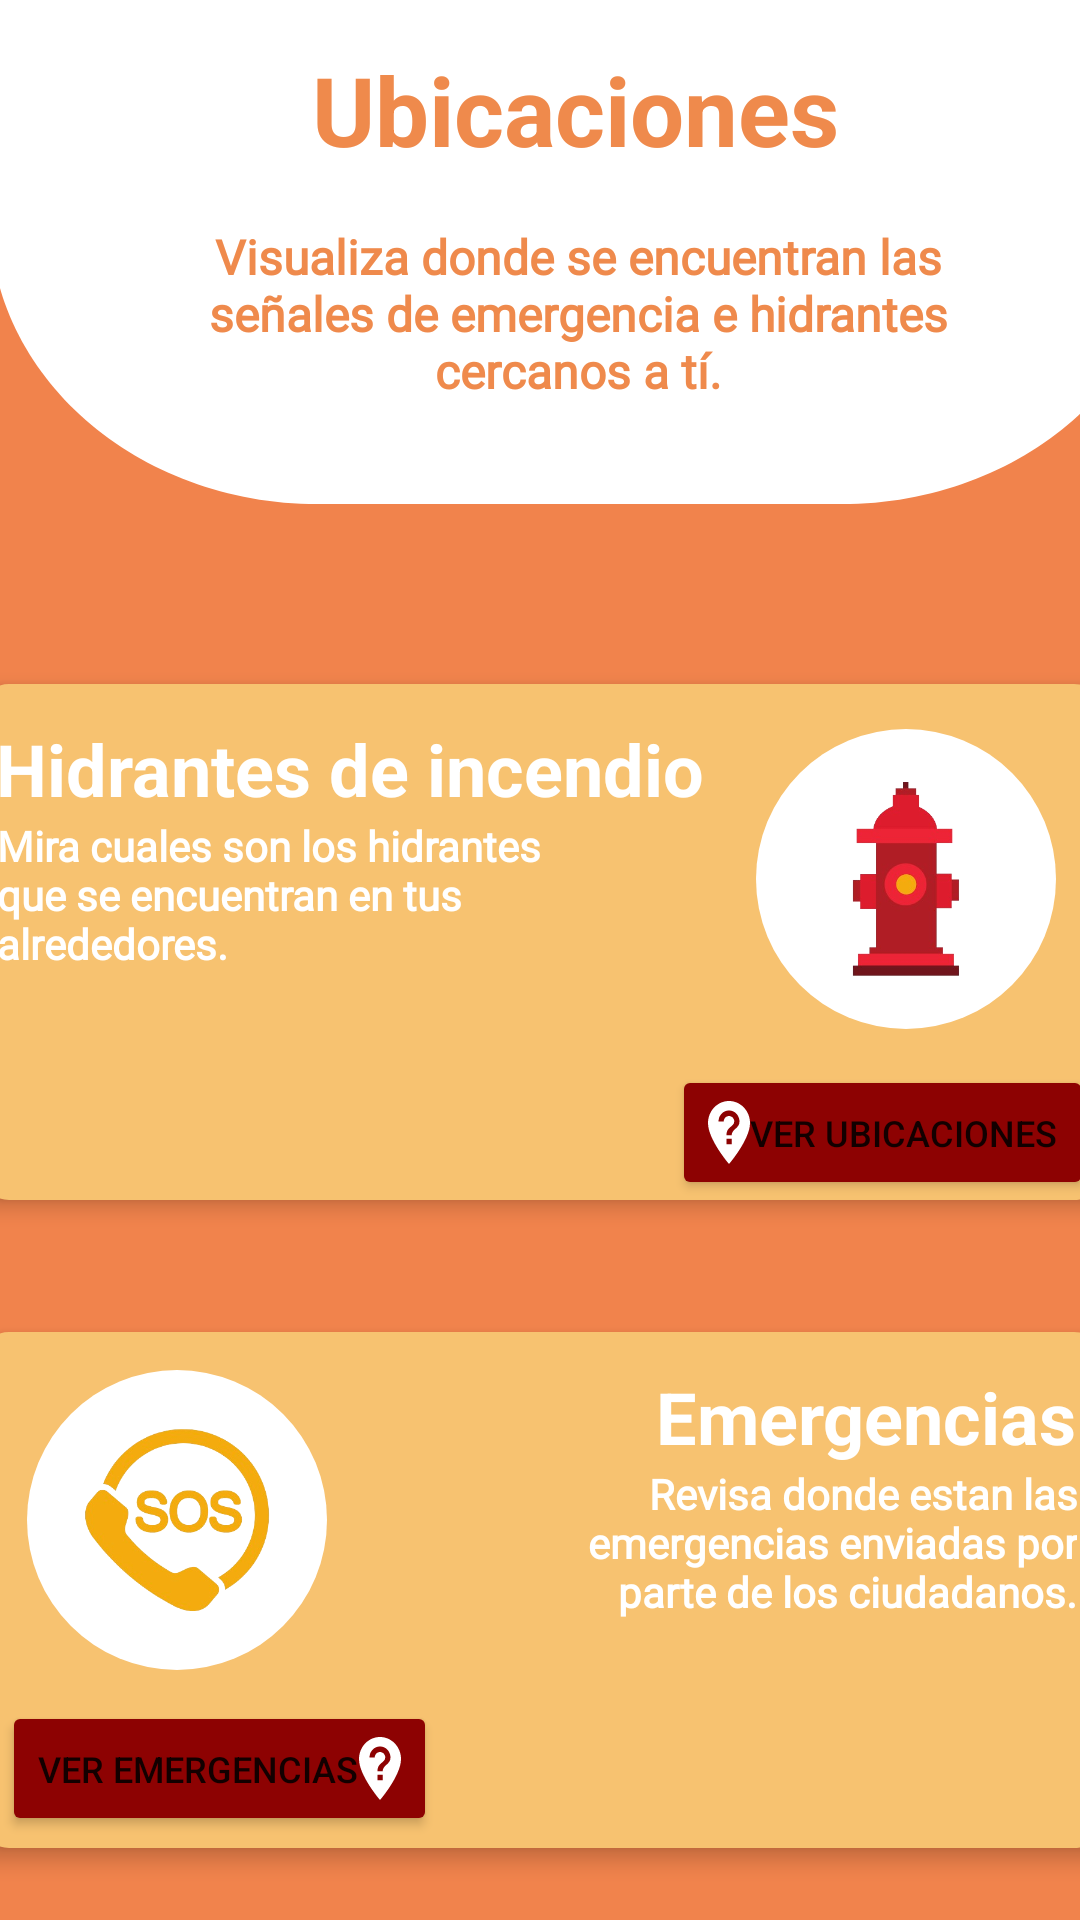

The Android layout XML behind this screen, and the referenced resources:
<!-- AndroidManifest.xml: application theme Theme.IGNIS_PTC -->
<!-- res/layout/fragment_ubicaciones__bomberos.xml -->
<?xml version="1.0" encoding="utf-8"?>
<FrameLayout xmlns:android="http://schemas.android.com/apk/res/android"
    xmlns:app="http://schemas.android.com/apk/res-auto"
    xmlns:tools="http://schemas.android.com/tools"
    android:layout_width="match_parent"
    android:layout_height="match_parent"
    tools:context=".Ubicaciones_Bomberos">

    <androidx.constraintlayout.widget.ConstraintLayout
        android:layout_width="match_parent"
        android:layout_height="match_parent"
        android:background="#F1834C">


        <View
            android:id="@+id/view11"
            android:layout_width="393dp"
            android:layout_height="168dp"
            android:background="@drawable/s5e27fdsw1bffffff"
            app:layout_constraintBottom_toBottomOf="parent"
            app:layout_constraintEnd_toEndOf="parent"
            app:layout_constraintHorizontal_bias="0.12"
            app:layout_constraintStart_toStartOf="parent"
            app:layout_constraintTop_toTopOf="parent"
            app:layout_constraintVertical_bias="0.0" />

        <TextView
            android:id="@+id/textView"
            android:layout_width="wrap_content"
            android:layout_height="wrap_content"
            android:text="Ubicaciones"
            android:textColor="#EF8A4C"
            android:textSize="32sp"
            android:textStyle="bold"
            app:layout_constraintBottom_toBottomOf="@+id/view11"
            app:layout_constraintEnd_toEndOf="@+id/view11"
            app:layout_constraintHorizontal_bias="0.495"
            app:layout_constraintStart_toStartOf="@+id/view11"
            app:layout_constraintTop_toTopOf="@+id/view11"
            app:layout_constraintVertical_bias="0.12" />

        <TextView
            android:id="@+id/textView2"
            android:layout_width="253dp"
            android:layout_height="77dp"
            android:fontFamily="@font/cabin_semibold"
            android:text="Visualiza donde se encuentran las señales de emergencia e hidrantes cercanos a tí."
            android:textAlignment="center"
            android:textColor="#EF8A4C"
            android:textSize="16sp"
            android:textStyle="bold"
            app:layout_constraintBottom_toBottomOf="@+id/view11"
            app:layout_constraintEnd_toEndOf="@+id/view11"
            app:layout_constraintStart_toStartOf="@+id/view11"
            app:layout_constraintTop_toBottomOf="@+id/textView" />

        <LinearLayout
            android:id="@+id/linearLayout"
            android:layout_width="375dp"
            android:layout_height="172dp"
            android:layout_marginTop="60dp"
            android:background="@drawable/cr10bf7c270"
            android:elevation="4dp"
            android:orientation="vertical"
            app:layout_constraintEnd_toEndOf="parent"
            app:layout_constraintStart_toStartOf="parent"
            app:layout_constraintTop_toBottomOf="@+id/view11">

            <androidx.constraintlayout.widget.ConstraintLayout
                android:layout_width="match_parent"
                android:layout_height="match_parent">

                <View
                    android:id="@+id/view22"
                    android:layout_width="100dp"
                    android:layout_height="100dp"
                    android:layout_marginEnd="16dp"
                    android:background="@drawable/circuloblanco"
                    app:layout_constraintBottom_toTopOf="@+id/btnHidrantesBomberos"
                    app:layout_constraintEnd_toEndOf="parent"
                    app:layout_constraintTop_toTopOf="parent"
                    app:layout_constraintVertical_bias="0.551" />

                <TextView
                    android:id="@+id/lblOlvidarContraseña"
                    android:layout_width="217dp"
                    android:layout_height="wrap_content"
                    android:layout_marginBottom="76dp"
                    android:fontFamily="@font/cabin_semibold"
                    android:text="Mira cuales son los hidrantes que se encuentran en tus
                    alrededores."
                    android:textColor="#FFFFFF"
                    android:textSize="14sp"
                    android:textStyle="bold"
                    app:layout_constraintBottom_toBottomOf="parent"
                    app:layout_constraintEnd_toStartOf="@+id/view22"
                    app:layout_constraintHorizontal_bias="0.142"
                    app:layout_constraintStart_toStartOf="parent" />

                <Button
                    android:id="@+id/btnHidrantesBomberos"
                    android:layout_width="wrap_content"
                    android:layout_height="45dp"
                    android:backgroundTint="#8D0202"
                    android:drawableLeft="@drawable/ver_ubicaciones_bombero"
                    android:text="Ver ubicaciones"
                    android:textSize="12sp"
                    app:cornerRadius="20dp"
                    app:layout_constraintBottom_toBottomOf="parent"
                    app:layout_constraintEnd_toEndOf="parent"
                    app:layout_constraintHorizontal_bias="0.985"
                    app:layout_constraintStart_toStartOf="parent" />

                <TextView
                    android:id="@+id/textView3"
                    android:layout_width="wrap_content"
                    android:layout_height="wrap_content"
                    android:text="Hidrantes de incendio"
                    android:textColor="#FFFFFF"
                    android:textSize="24sp"
                    android:textStyle="bold"
                    app:layout_constraintBottom_toTopOf="@+id/lblOlvidarContraseña"
                    app:layout_constraintEnd_toStartOf="@+id/view22"
                    app:layout_constraintHorizontal_bias="0.25"
                    app:layout_constraintStart_toStartOf="parent"
                    app:layout_constraintTop_toTopOf="parent"
                    app:layout_constraintVertical_bias="1.0" />

                <View
                    android:id="@+id/view21"
                    android:layout_width="100dp"
                    android:layout_height="100dp"
                    android:background="@drawable/hidrante"
                    app:layout_constraintBottom_toBottomOf="@+id/view22"
                    app:layout_constraintEnd_toEndOf="parent"
                    app:layout_constraintHorizontal_bias="0.0"
                    app:layout_constraintStart_toStartOf="@+id/view22"
                    app:layout_constraintTop_toTopOf="@+id/view22"
                    app:layout_constraintVertical_bias="0.0" />
            </androidx.constraintlayout.widget.ConstraintLayout>

        </LinearLayout>

        <LinearLayout
            android:id="@+id/linearLayout2"
            android:layout_width="375dp"
            android:layout_height="172dp"
            android:layout_marginTop="44dp"
            android:background="@drawable/cr10bf7c270"
            android:elevation="4dp"
            android:orientation="vertical"
            app:layout_constraintEnd_toEndOf="parent"
            app:layout_constraintStart_toStartOf="parent"
            app:layout_constraintTop_toBottomOf="@+id/linearLayout">

            <androidx.constraintlayout.widget.ConstraintLayout
                android:layout_width="match_parent"
                android:layout_height="match_parent">

                <Button
                    android:id="@+id/btnEmergenciaBombero"
                    android:layout_width="wrap_content"
                    android:layout_height="45dp"
                    android:layout_marginBottom="4dp"
                    android:backgroundTint="#8D0202"
                    android:drawableRight="@drawable/ver_ubicaciones_bombero"
                    android:text="Ver emergencias"
                    android:textSize="12sp"
                    app:cornerRadius="20dp"
                    app:layout_constraintBottom_toBottomOf="parent"
                    app:layout_constraintEnd_toEndOf="parent"
                    app:layout_constraintHorizontal_bias="0.034"
                    app:layout_constraintStart_toStartOf="parent" />

                <TextView
                    android:id="@+id/textView6"
                    android:layout_width="175dp"
                    android:layout_height="wrap_content"
                    android:layout_marginBottom="76dp"
                    android:fontFamily="@font/cabin_semibold"
                    android:text="Revisa donde estan las emergencias enviadas por parte de los ciudadanos."
                    android:textAlignment="textEnd"
                    android:textColor="#FFFFFF"
                    android:textSize="14sp"
                    android:textStyle="bold"
                    app:layout_constraintBottom_toBottomOf="parent"
                    app:layout_constraintEnd_toEndOf="parent"
                    app:layout_constraintHorizontal_bias="0.955"
                    app:layout_constraintStart_toStartOf="parent" />

                <TextView
                    android:id="@+id/textView5"
                    android:layout_width="wrap_content"
                    android:layout_height="wrap_content"
                    android:text="Emergencias"
                    android:textColor="#FFFFFF"
                    android:textSize="24sp"
                    android:textStyle="bold"
                    app:layout_constraintBottom_toTopOf="@+id/textView6"
                    app:layout_constraintEnd_toEndOf="parent"
                    app:layout_constraintHorizontal_bias="0.961"
                    app:layout_constraintStart_toStartOf="parent"
                    app:layout_constraintTop_toTopOf="parent"
                    app:layout_constraintVertical_bias="1.0" />

                <View
                    android:id="@+id/view23"
                    android:layout_width="100dp"
                    android:layout_height="100dp"
                    android:background="@drawable/circuloblanco"
                    app:layout_constraintBottom_toTopOf="@+id/btnEmergenciaBombero"
                    app:layout_constraintEnd_toStartOf="@+id/textView6"
                    app:layout_constraintHorizontal_bias="0.175"
                    app:layout_constraintStart_toStartOf="parent"
                    app:layout_constraintTop_toTopOf="parent"
                    app:layout_constraintVertical_bias="0.551" />

                <View
                    android:id="@+id/view24"
                    android:layout_width="100dp"
                    android:layout_height="100dp"
                    android:background="@drawable/sos"
                    app:layout_constraintBottom_toBottomOf="@+id/view23"
                    app:layout_constraintEnd_toEndOf="@+id/view23"
                    app:layout_constraintStart_toStartOf="@+id/view23"
                    app:layout_constraintTop_toTopOf="@+id/view23" />

            </androidx.constraintlayout.widget.ConstraintLayout>

        </LinearLayout>


    </androidx.constraintlayout.widget.ConstraintLayout>
</FrameLayout>
<!-- resources referenced by this layout -->
<resources>
  <!-- drawable circuloblanco (drawable) -->
  <?xml version="1.0" encoding="utf-8"?>
  <vector xmlns:android="http://schemas.android.com/apk/res/android"
      android:width="68dp"
      android:height="64dp"
      android:viewportWidth="68"
      android:viewportHeight="64">
      <path
          android:fillColor="#FFFFFFFF"
          android:pathData="M34 0A34 32 0 1 0 34 64 34 32 0 1 0 34 0z"/>
  </vector>
  <!-- drawable cr10bf7c270 (drawable) -->
  <?xml version="1.0" encoding="UTF-8"?>
  <shape xmlns:android="http://schemas.android.com/apk/res/android">
      <solid
          android:color="#F7C270"
          />
      <corners
          android:radius="10dp"
          />
  </shape>
  <!-- drawable hidrante: png bitmap (drawable, 40127 bytes) -->
  <!-- drawable s5e27fdsw1bffffff (drawable) -->
  <vector xmlns:android="http://schemas.android.com/apk/res/android"
      android:width="360dp"
      android:height="176dp"
      android:viewportWidth="360"
      android:viewportHeight="176">
      <path
          android:fillColor="#FFFFFFFF"
          android:pathData="M0 0h360v76c0 55.23-44.77 100-100 100H100C44.77 176 0 131.23 0 76V0Z"/>
  </vector>
  <!-- drawable sos: png bitmap (drawable, 78934 bytes) -->
  <!-- drawable ver_ubicaciones_bombero (drawable) -->
  <vector xmlns:android="http://schemas.android.com/apk/res/android"
      android:width="14dp"
      android:height="21dp"
      android:viewportWidth="14"
      android:viewportHeight="21">
      <path
          android:fillColor="#FFFFFFFF"
          android:pathData="M7 0C3.14 0 0 3.3 0 7.35 0 12.86 7 21 7 21s7-8.14 7-13.65C14 3.3 10.86 0 7 0Zm0.88 14.44H6.13V12.6h1.75v1.84Zm0-3.02H6.13c0-2.98 2.62-2.75 2.62-4.6C8.75 5.83 7.96 5 7 5S5.25 5.82 5.25 6.82H3.5C3.5 4.8 5.07 3.16 7 3.16s3.5 1.65 3.5 3.68c0 2.3-2.62 2.53-2.62 4.6Z"/>
  </vector>
  <style name="Theme.IGNIS_PTC" parent="Theme.MaterialComponents.DayNight.DarkActionBar">
          
          <item name="colorPrimary">@color/purple_500</item>
          <item name="colorPrimaryVariant">@color/purple_700</item>
          <item name="colorOnPrimary">@color/white</item>
          
          <item name="colorSecondary">@color/teal_200</item>
          <item name="colorSecondaryVariant">@color/teal_700</item>
          <item name="colorOnSecondary">@color/black</item>
          
          <item name="android:statusBarColor">?attr/colorPrimaryVariant</item>
          
      </style>
  <color name="purple_500">#FF6200EE</color>
  <color name="purple_700">#FF3700B3</color>
  <color name="white">#FFFFFFFF</color>
  <color name="teal_200">#FF03DAC5</color>
  <color name="teal_700">#FF018786</color>
  <color name="black">#FF000000</color>
</resources>
